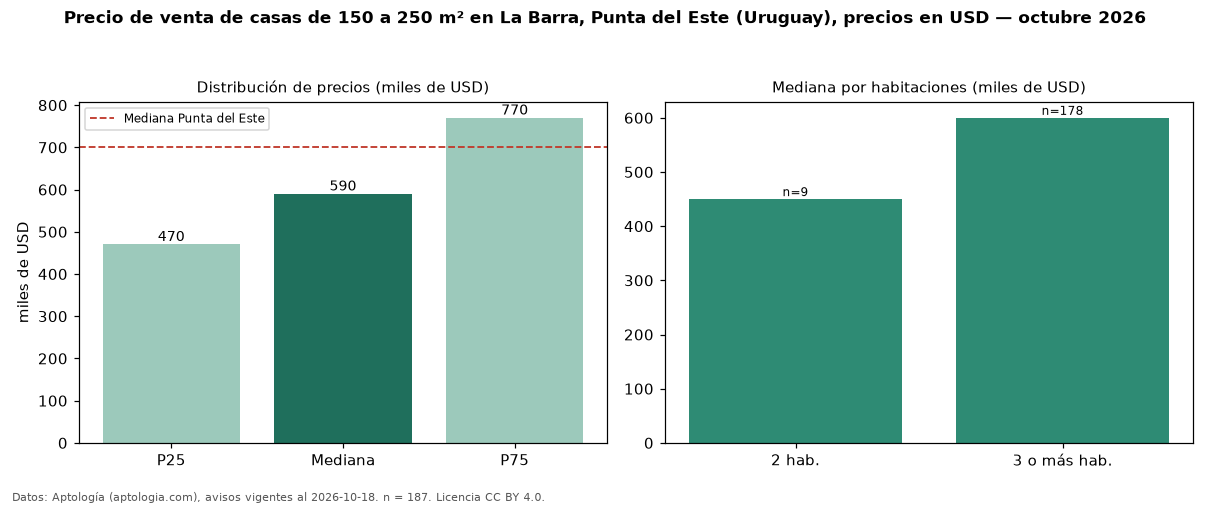

The table this chart was drawn from, first rows:
seccion, metrica, valor, moneda, n
filtro, area5, de 150 a 250 m², , 187
precio, p25, 470450, USD, 187
precio, mediana, 590000, USD, 187
precio, p75, 770000, USD, 187
precio, minimo, 210000, USD, 187
precio, maximo, 3000000, USD, 187
m2, mediana_precio_m2, 3132, USD, 186
m2, area_mediana_m2, 195.0, m2, 186
banos, mediana_banos, 3.0, , 
parqueadero, pct_con_parqueadero, 100.0, %, 67
habitaciones, 2, 450000, USD, 9
habitaciones, 3+, 600000, USD, 178
ciudad, mediana_ciudad_referencia, 700000, USD, 
ciudad, mediana_m2_ciudad, 2734, USD, 
fuente, fecha_datos, 2026-10-18, , 
fuente, atribucion, https://www.aptologia.com/uy/venta/punta…, , 
fuente, licencia, CC BY 4.0, , 
